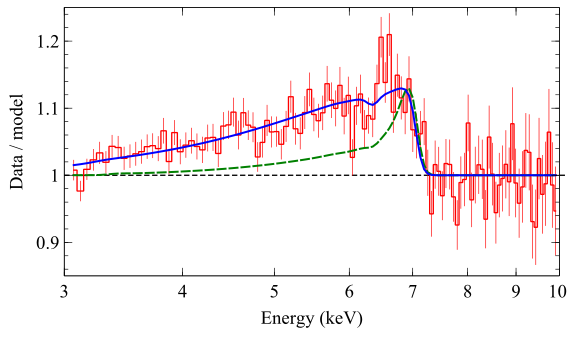

Data behind this chart, as committed beside it:
ds_e, ds_spec, +-, ds_model, ds_residuals, +-, ds_ratio, +-, model_ratio, no_spin
3.07, 0.9804, 0.01487, 0.9869, -0.4416, 1.0, 1.009, 0.01531, 1.016, 1
3.12, 0.9219, 0.01443, 0.9589, -2.562, 1.0, 0.9782, 0.01531, 1.017, 1
3.17, 0.9209, 0.01442, 0.9283, -0.5193, 1.0, 1.011, 0.01582, 1.019, 1
3.22, 0.9035, 0.01429, 0.8997, 0.2703, 1.0, 1.025, 0.0162, 1.02, 1
3.27, 0.8867, 0.01415, 0.8755, 0.7862, 1.0, 1.035, 0.01653, 1.022, 1
3.32, 0.8517, 0.01388, 0.8543, -0.1857, 1.0, 1.021, 0.01664, 1.024, 1
3.37, 0.8495, 0.01386, 0.8341, 1.108, 1.0, 1.045, 0.01705, 1.026, 1
3.42, 0.8259, 0.01367, 0.8135, 0.9068, 1.0, 1.043, 0.01727, 1.028, 1.001
3.47, 0.7918, 0.01339, 0.7933, -0.1059, 1.0, 1.027, 0.01737, 1.029, 1.001
3.52, 0.7759, 0.01325, 0.7758, 0.009784, 1.0, 1.031, 0.0176, 1.031, 1.001
3.57, 0.7621, 0.01314, 0.7604, 0.1294, 1.0, 1.034, 0.01783, 1.032, 1.002
3.62, 0.7482, 0.01302, 0.7452, 0.235, 1.0, 1.037, 0.01805, 1.033, 1.002
3.67, 0.7377, 0.01293, 0.7304, 0.5655, 1.0, 1.045, 0.01831, 1.035, 1.002
3.72, 0.723, 0.0128, 0.7158, 0.5618, 1.0, 1.046, 0.01853, 1.036, 1.003
3.77, 0.7034, 0.01263, 0.7003, 0.2442, 1.0, 1.042, 0.01871, 1.038, 1.003
3.82, 0.7043, 0.01264, 0.6846, 1.553, 1.0, 1.069, 0.01918, 1.039, 1.003
3.87, 0.6585, 0.01223, 0.6699, -0.9308, 1.0, 1.023, 0.01899, 1.041, 1.004
3.923, 0.6701, 0.01175, 0.655, 1.286, 1.0, 1.066, 0.01869, 1.042, 1.004
3.978, 0.6362, 0.01145, 0.64, -0.338, 1.0, 1.038, 0.01868, 1.044, 1.005
4.033, 0.6274, 0.01137, 0.6263, 0.09664, 1.0, 1.048, 0.01899, 1.046, 1.005
4.087, 0.6168, 0.01128, 0.613, 0.3428, 1.0, 1.054, 0.01927, 1.048, 1.005
4.142, 0.5971, 0.0111, 0.5993, -0.1968, 1.0, 1.046, 0.01944, 1.049, 1.006
4.197, 0.5804, 0.01095, 0.5863, -0.5453, 1.0, 1.041, 0.01963, 1.051, 1.006
4.253, 0.5773, 0.01092, 0.5745, 0.2562, 1.0, 1.058, 0.02002, 1.053, 1.007
4.308, 0.5646, 0.0108, 0.5624, 0.2016, 1.0, 1.059, 0.02026, 1.055, 1.007
4.362, 0.5386, 0.01055, 0.55, -1.081, 1.0, 1.035, 0.02029, 1.057, 1.008
4.418, 0.5469, 0.01063, 0.5382, 0.8155, 1.0, 1.076, 0.02092, 1.059, 1.008
4.473, 0.5356, 0.01052, 0.5272, 0.798, 1.0, 1.078, 0.02118, 1.061, 1.009
4.527, 0.5327, 0.01049, 0.5163, 1.568, 1.0, 1.097, 0.02161, 1.063, 1.01
4.582, 0.5042, 0.01022, 0.5053, -0.1092, 1.0, 1.063, 0.02154, 1.065, 1.01
4.638, 0.5085, 0.01026, 0.4951, 1.306, 1.0, 1.096, 0.02212, 1.068, 1.011
4.692, 0.4894, 0.01007, 0.4856, 0.3712, 1.0, 1.078, 0.02218, 1.07, 1.011
4.747, 0.4776, 0.009948, 0.4763, 0.137, 1.0, 1.075, 0.02239, 1.072, 1.012
4.803, 0.4479, 0.009639, 0.4669, -1.964, 1.0, 1.03, 0.02217, 1.074, 1.013
4.858, 0.4478, 0.009638, 0.458, -1.056, 1.0, 1.052, 0.02265, 1.076, 1.013
4.913, 0.4526, 0.009689, 0.4497, 0.296, 1.0, 1.085, 0.02323, 1.078, 1.014
4.967, 0.4362, 0.009515, 0.4412, -0.5339, 1.0, 1.068, 0.0233, 1.08, 1.015
5.025, 0.4259, 0.008996, 0.4316, -0.6312, 1.0, 1.068, 0.02257, 1.083, 1.016
5.085, 0.4078, 0.008805, 0.4216, -1.565, 1.0, 1.05, 0.02266, 1.085, 1.017
5.145, 0.4079, 0.008807, 0.412, -0.4739, 1.0, 1.076, 0.02324, 1.087, 1.018
5.205, 0.4144, 0.008874, 0.4028, 1.297, 1.0, 1.121, 0.024, 1.09, 1.018
5.265, 0.387, 0.008582, 0.3939, -0.8032, 1.0, 1.073, 0.02379, 1.092, 1.019
5.325, 0.3759, 0.008461, 0.3858, -1.175, 1.0, 1.066, 0.02399, 1.094, 1.02
5.385, 0.3789, 0.008494, 0.3786, 0.03402, 1.0, 1.097, 0.0246, 1.096, 1.021
5.445, 0.3828, 0.008537, 0.3716, 1.319, 1.0, 1.132, 0.02524, 1.099, 1.022
5.505, 0.3619, 0.008307, 0.364, -0.2517, 1.0, 1.094, 0.02512, 1.101, 1.023
5.565, 0.3502, 0.008174, 0.356, -0.7023, 1.0, 1.085, 0.02532, 1.103, 1.024
5.625, 0.3455, 0.008121, 0.348, -0.3089, 1.0, 1.097, 0.02579, 1.105, 1.026
5.685, 0.3507, 0.008179, 0.3403, 1.263, 1.0, 1.141, 0.0266, 1.107, 1.027
5.745, 0.3351, 0.008, 0.333, 0.2655, 1.0, 1.116, 0.02664, 1.109, 1.028
5.805, 0.3236, 0.007864, 0.3256, -0.2498, 1.0, 1.104, 0.02682, 1.11, 1.029
5.865, 0.3256, 0.00789, 0.3181, 0.9573, 1.0, 1.138, 0.02758, 1.112, 1.03
5.925, 0.305, 0.00764, 0.3108, -0.7573, 1.0, 1.092, 0.02736, 1.113, 1.031
5.985, 0.3063, 0.007655, 0.3038, 0.3211, 1.0, 1.123, 0.02807, 1.114, 1.032
6.045, 0.2746, 0.007257, 0.2972, -3.115, 1.0, 1.03, 0.02724, 1.115, 1.033
6.105, 0.2891, 0.007441, 0.2913, -0.2991, 1.0, 1.108, 0.02851, 1.116, 1.035
6.165, 0.2898, 0.007452, 0.2875, 0.3116, 1.0, 1.125, 0.02893, 1.116, 1.036
6.225, 0.2773, 0.007292, 0.2881, -1.481, 1.0, 1.072, 0.02819, 1.114, 1.037
6.288, 0.2891, 0.007142, 0.2939, -0.679, 1.0, 1.091, 0.02696, 1.11, 1.037
6.353, 0.2885, 0.007137, 0.2944, -0.8152, 1.0, 1.085, 0.02685, 1.107, 1.039
... 51 more rows
